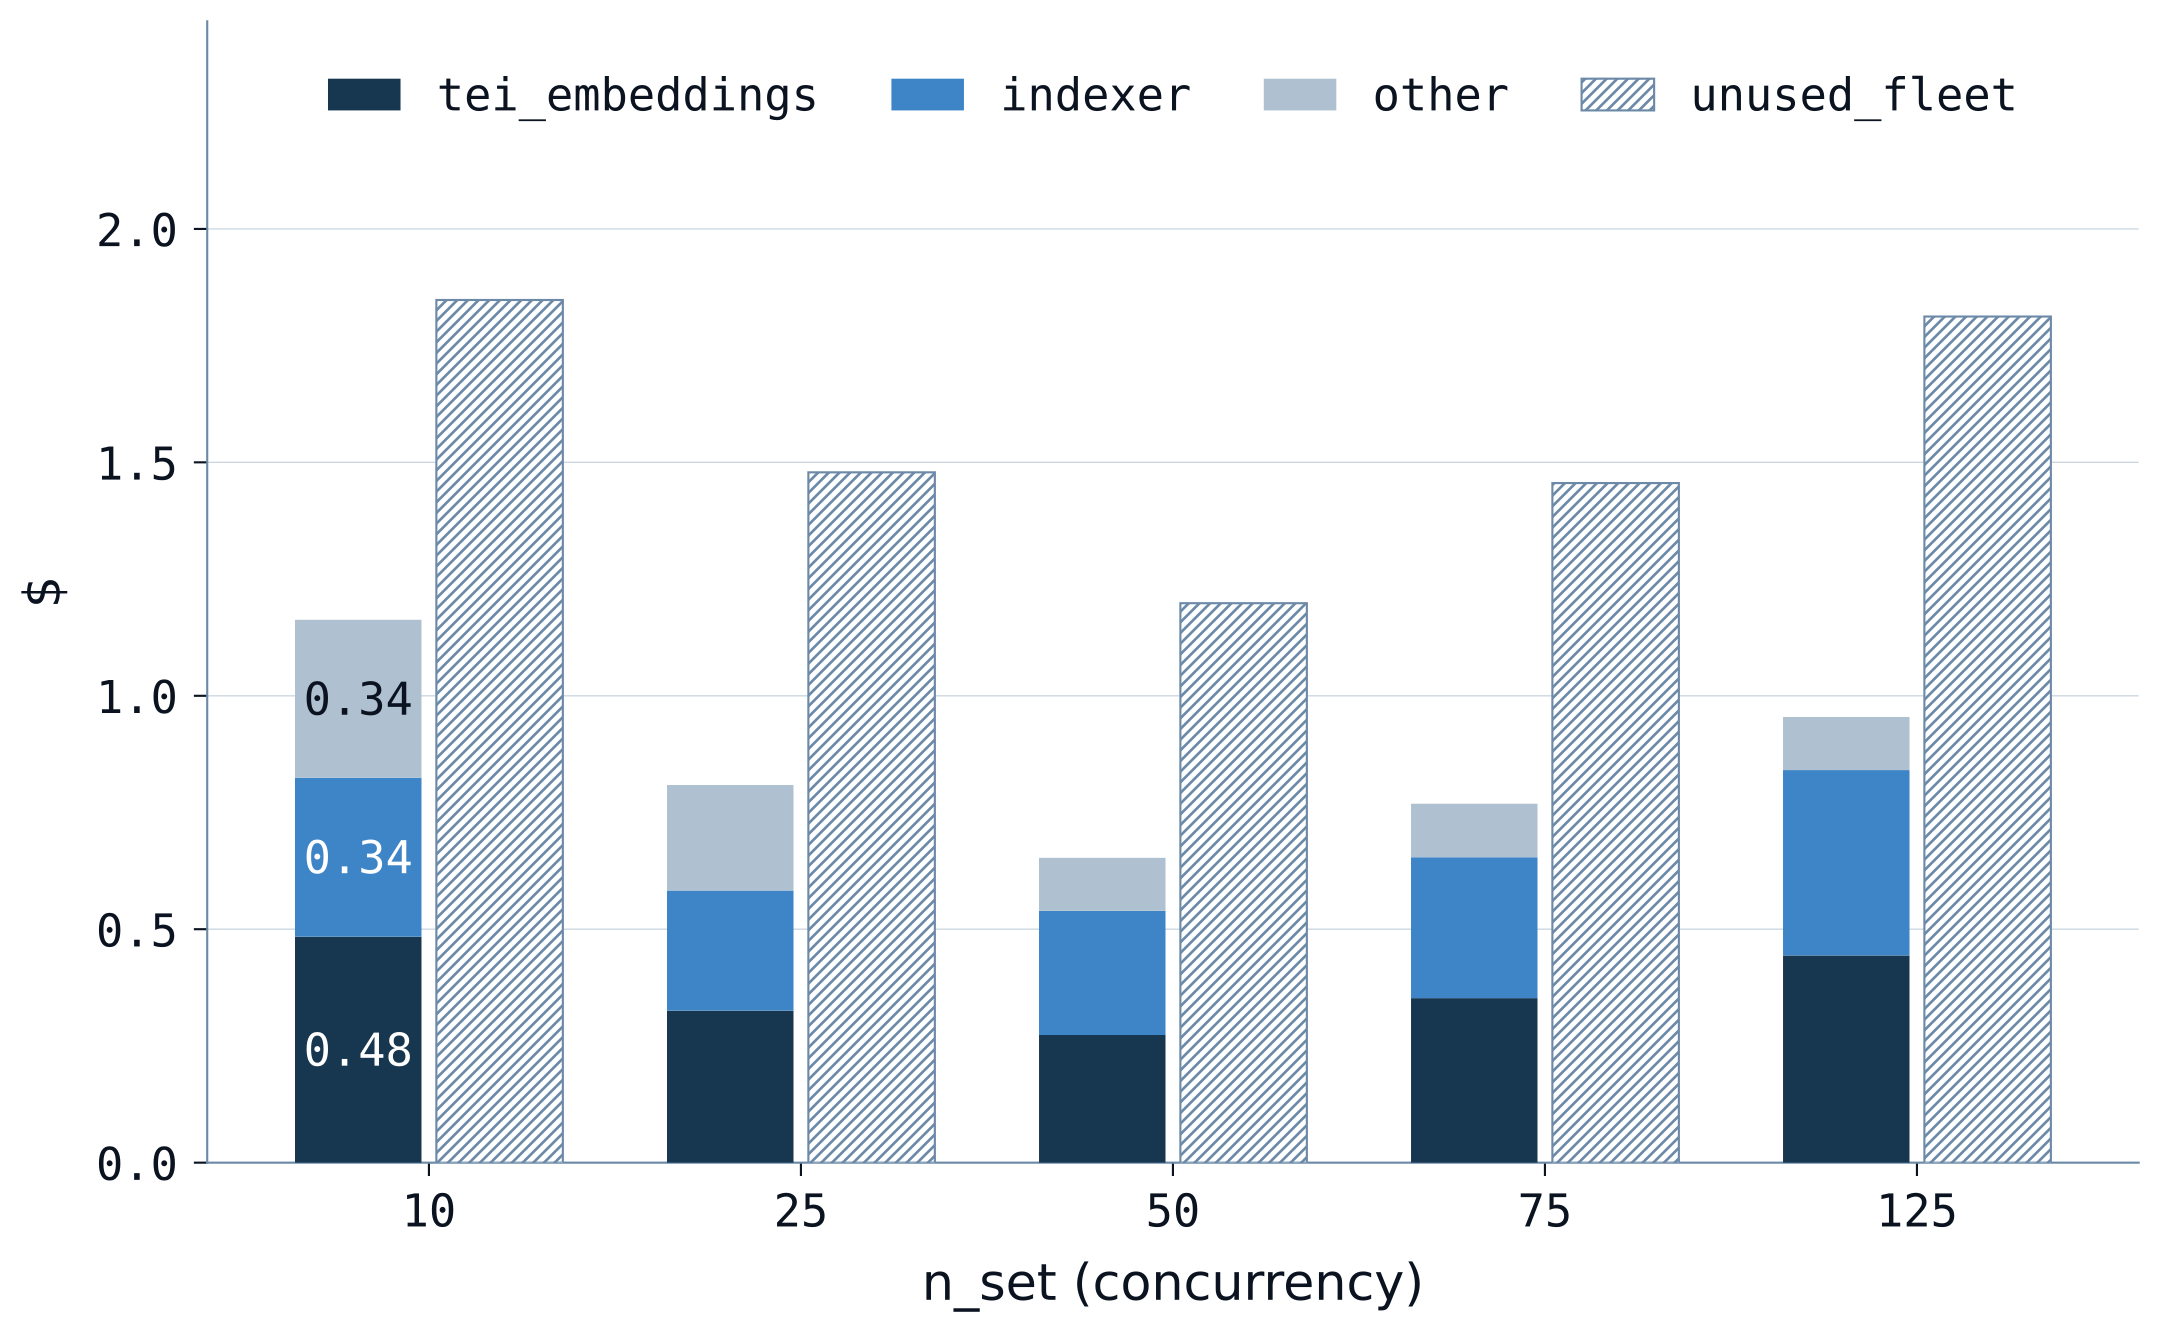

The data file committed next to this chart (first rows):
n_set, tei_embeddings, indexer, qdrant, api, chunker, unused_fleet
concurrency, $, $, $, $, $, $ aside
10, 0.4841, 0.3405, 0.3031, 0.0317, 0.0034, 1.848
25, 0.3256, 0.2574, 0.2021, 0.0217, 0.0021, 1.479
50, 0.2734, 0.2660, 0.1010, 0.0108, 0.0017, 1.198
75, 0.3524, 0.3018, 0.1010, 0.0116, 0.0020, 1.456
125, 0.4438, 0.3971, 0.1010, 0.0109, 0.0018, 1.812
